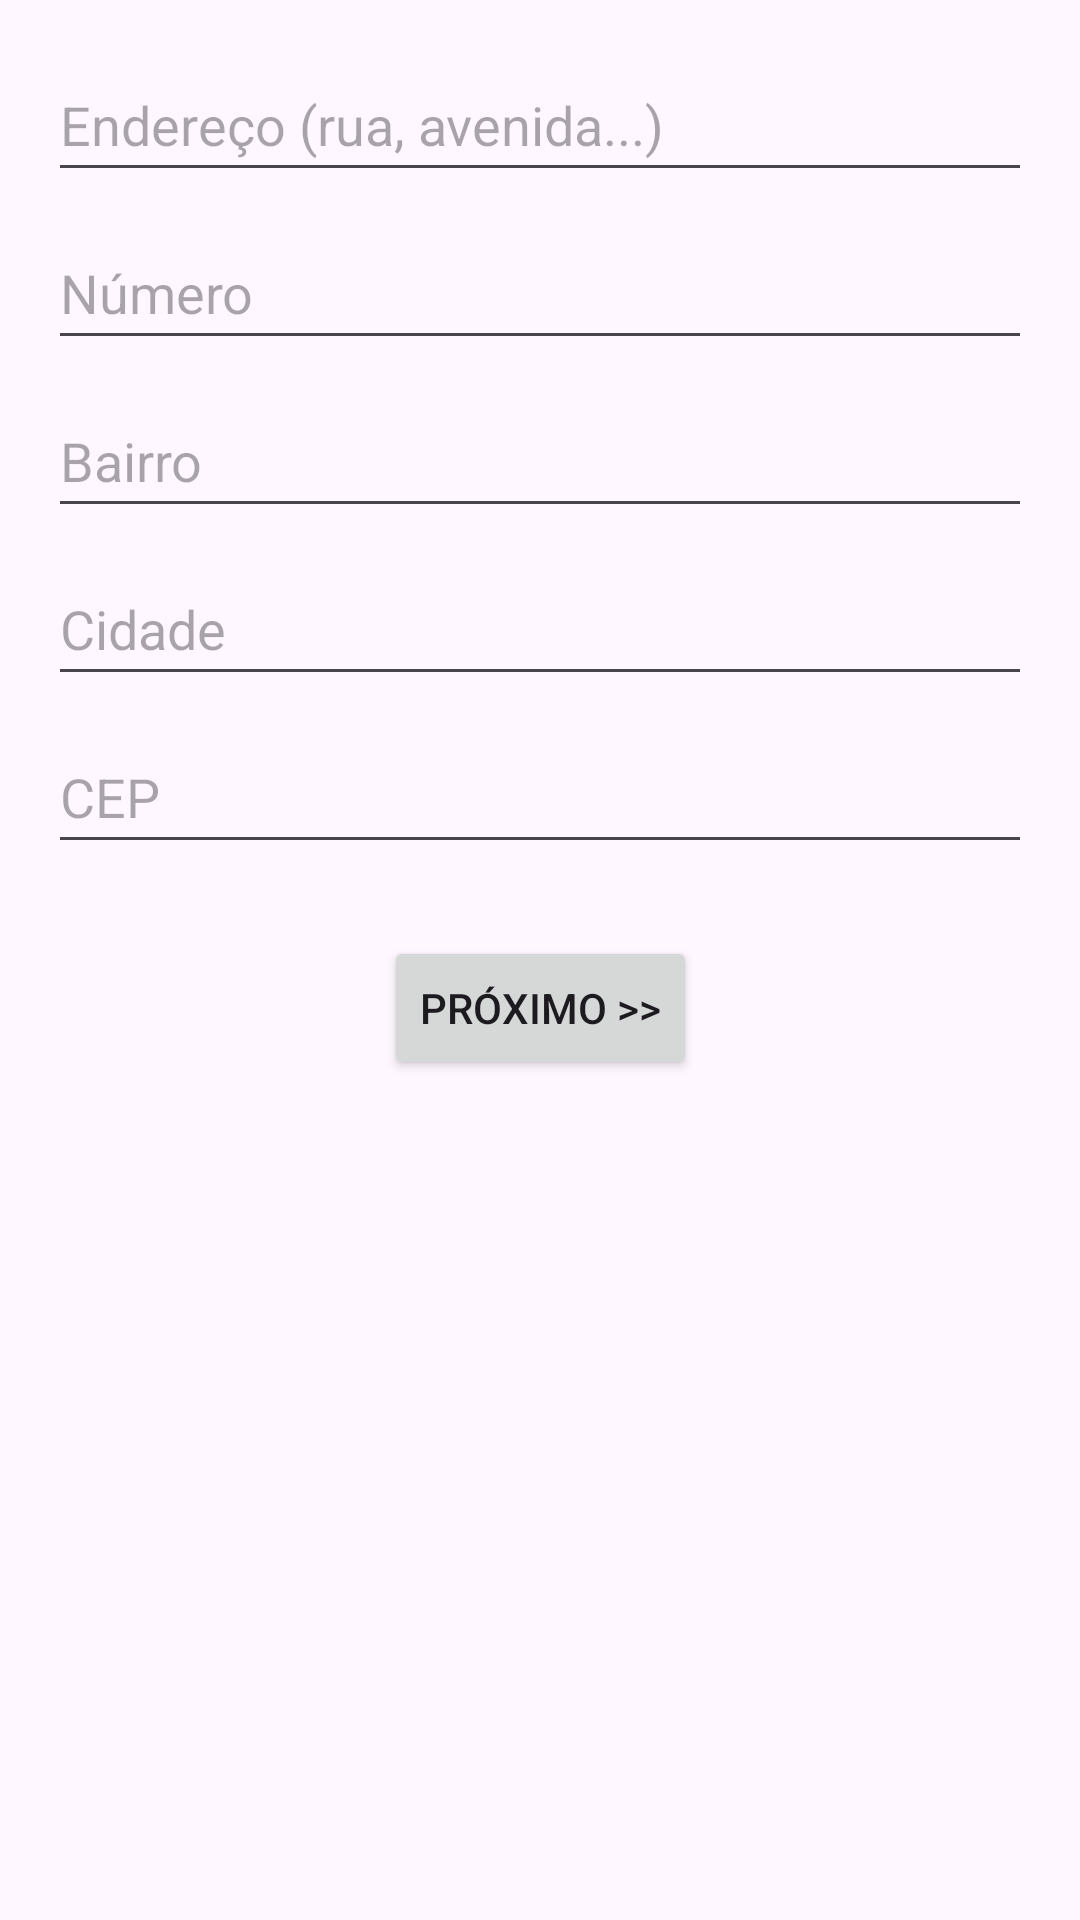

Reconstruct the res/layout file that produces this screen, plus the resources it refers to.
<!-- AndroidManifest.xml: application theme Theme.OuvidoriaApp -->
<!-- res/layout/activity_endereco.xml -->
<?xml version="1.0" encoding="utf-8"?>
<androidx.constraintlayout.widget.ConstraintLayout
    xmlns:android="http://schemas.android.com/apk/res/android"
    xmlns:app="http://schemas.android.com/apk/res-auto"
    xmlns:tools="http://schemas.android.com/tools"
    android:layout_width="match_parent"
    android:layout_height="match_parent"
    tools:context=".EnderecoActivity">

    <EditText
        android:id="@+id/et_endereco"
        android:layout_width="0dp"
        android:layout_height="wrap_content"
        android:hint="Endereço (rua, avenida...)"
        android:inputType="textPostalAddress"
        android:minHeight="48dp"
        android:layout_marginTop="16dp"
        android:layout_marginHorizontal="16dp"
        app:layout_constraintTop_toTopOf="parent"
        app:layout_constraintStart_toStartOf="parent"
        app:layout_constraintEnd_toEndOf="parent"/>

    <EditText
        android:id="@+id/et_numero"
        android:layout_width="0dp"
        android:layout_height="wrap_content"
        android:hint="Número"
        android:inputType="number"
        android:minHeight="48dp"
        android:layout_marginTop="8dp"
        android:layout_marginHorizontal="16dp"
        app:layout_constraintTop_toBottomOf="@id/et_endereco"
        app:layout_constraintStart_toStartOf="parent"
        app:layout_constraintEnd_toEndOf="parent"/>

    <EditText
        android:id="@+id/et_bairro"
        android:layout_width="0dp"
        android:layout_height="wrap_content"
        android:hint="Bairro"
        android:inputType="text"
        android:minHeight="48dp"
        android:layout_marginTop="8dp"
        android:layout_marginHorizontal="16dp"
        app:layout_constraintTop_toBottomOf="@id/et_numero"
        app:layout_constraintStart_toStartOf="parent"
        app:layout_constraintEnd_toEndOf="parent"/>

    <EditText
        android:id="@+id/et_cidade"
        android:layout_width="0dp"
        android:layout_height="wrap_content"
        android:hint="Cidade"
        android:inputType="text"
        android:minHeight="48dp"
        android:layout_marginTop="8dp"
        android:layout_marginHorizontal="16dp"
        app:layout_constraintTop_toBottomOf="@id/et_bairro"
        app:layout_constraintStart_toStartOf="parent"
        app:layout_constraintEnd_toEndOf="parent"/>

    <EditText
        android:id="@+id/et_cep"
        android:layout_width="0dp"
        android:layout_height="wrap_content"
        android:hint="CEP"
        android:inputType="number"
        android:minHeight="48dp"
        android:layout_marginTop="8dp"
        android:layout_marginHorizontal="16dp"
        app:layout_constraintTop_toBottomOf="@id/et_cidade"
        app:layout_constraintStart_toStartOf="parent"
        app:layout_constraintEnd_toEndOf="parent"/>

    <Button
        android:id="@+id/btn_proximo_endereco"
        android:layout_width="wrap_content"
        android:layout_height="wrap_content"
        android:text="Próximo >>"
        android:layout_marginTop="24dp"
        app:layout_constraintTop_toBottomOf="@id/et_cep"
        app:layout_constraintStart_toStartOf="parent"
        app:layout_constraintEnd_toEndOf="parent"/>
</androidx.constraintlayout.widget.ConstraintLayout>
<!-- resources referenced by this layout -->
<resources>
  <style name="Theme.OuvidoriaApp" parent="Base.Theme.OuvidoriaApp" />
  <style name="Base.Theme.OuvidoriaApp" parent="Theme.Material3.DayNight.NoActionBar">
          
          
      </style>
</resources>
